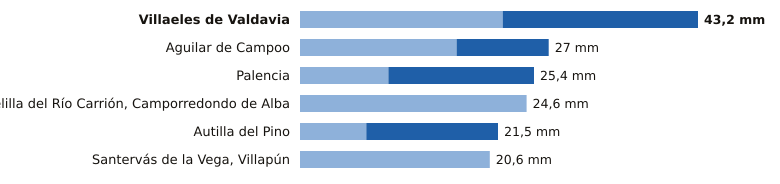

The data file committed next to this chart (first rows):
estacion, provincia, indicativo, mm_6_dias_anteriores, mm_hoy, mm_7_dias, horas_de_hoy
Villaeles de Valdavia, Palencia, 2276B, 22.0, 21.2, 43.2, 17
Aguilar de Campoo, Palencia, 2243A, 17.0, 10.0, 27.0, 17
Palencia, Palencia, 2401X, 9.6, 15.8, 25.4, 18
Velilla del Río Carrión, Camporredondo d…, Palencia, 2362C, 24.6, 0.0, 24.6, 17
Autilla del Pino, Palencia, 2400E, 7.2, 14.3, 21.5, 18
Santervás de la Vega, Villapún, Palencia, 2568D, 20.6, 0.0, 20.6, 15
